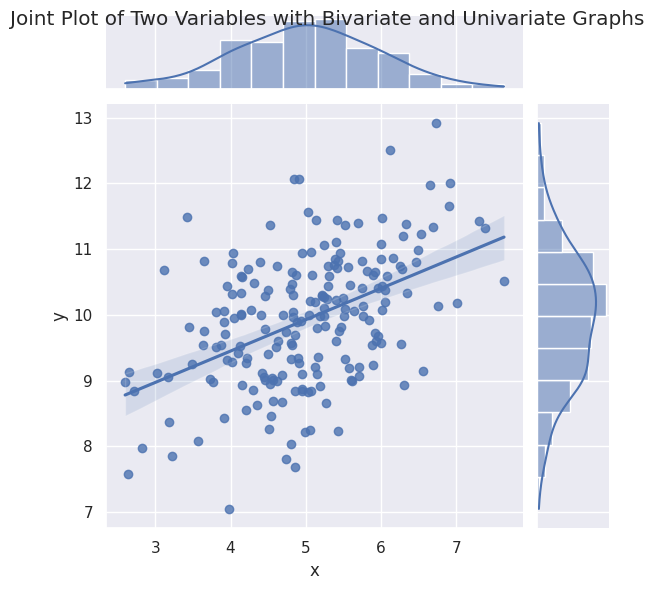

This figure's Python source:
# 회귀선과 일변량 히스토그램을 포함한 산점도
import seaborn as sns
import numpy as np
import pandas as pd
import matplotlib.pyplot as plt

sns.set(color_codes=True)

# Scatter plot
mean, cov = [5, 10], [(1, .5), (.5, 1)]
data = np.random.multivariate_normal(mean, cov, 200)
data_frame = pd.DataFrame(data, columns=["x", "y"])
sns.jointplot(x='x', y='y', data=data_frame, kind='reg').set_axis_labels('x', 'y')
plt.suptitle('Joint Plot of Two Variables with Bivariate and Univariate Graphs')
plt.show()